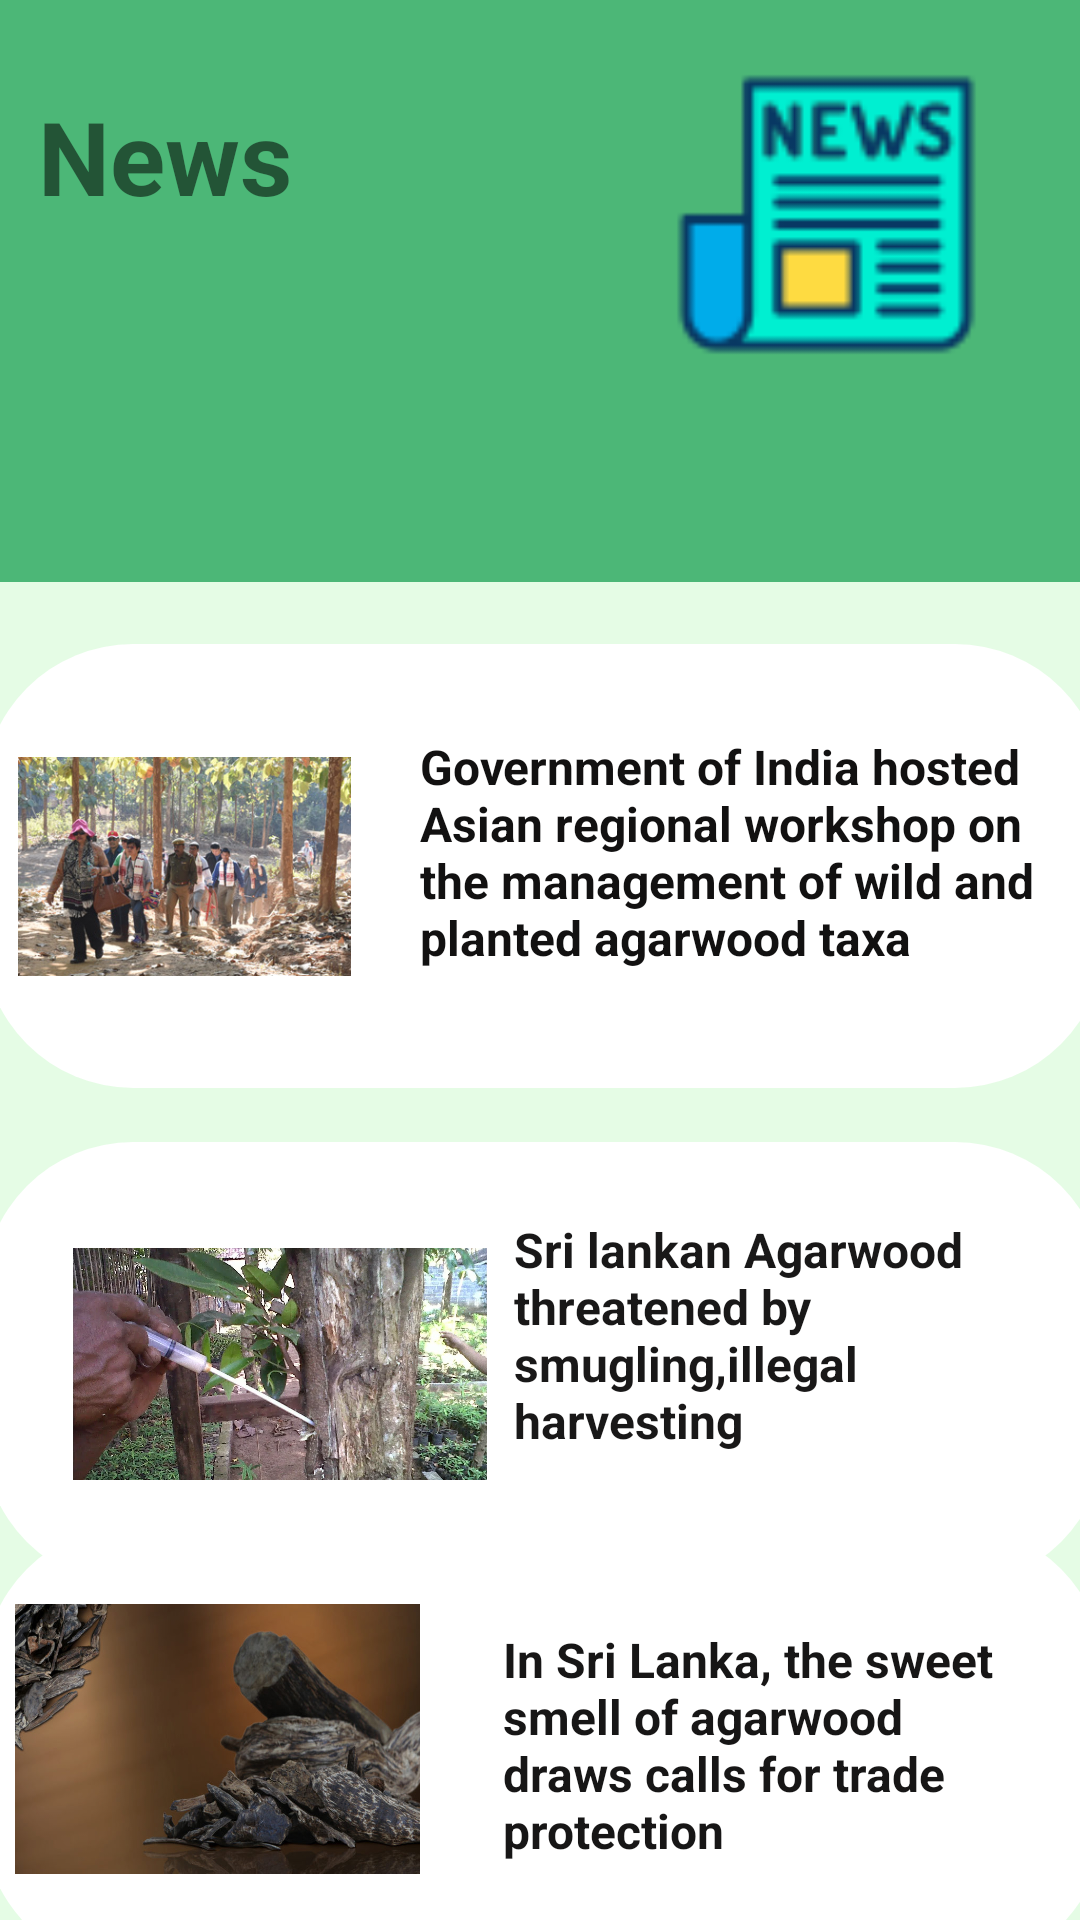

Layout XML and referenced resources for this Android screen:
<!-- AndroidManifest.xml: application theme Theme.Finally -->
<!-- res/layout/activity_newspage.xml -->
<?xml version="1.0" encoding="utf-8"?>
<androidx.constraintlayout.widget.ConstraintLayout xmlns:android="http://schemas.android.com/apk/res/android"
    xmlns:app="http://schemas.android.com/apk/res-auto"
    xmlns:tools="http://schemas.android.com/tools"
    android:layout_width="match_parent"
    android:layout_height="match_parent"
    android:background="#e5fce5"
    tools:context=".MainActivity">

    <ImageView
        android:id="@+id/imageView6"
        android:layout_width="374dp"
        android:layout_height="148dp"
        app:layout_constraintBottom_toBottomOf="parent"
        app:layout_constraintEnd_toEndOf="parent"
        app:layout_constraintHorizontal_bias="0.432"
        app:layout_constraintStart_toStartOf="parent"
        app:layout_constraintTop_toBottomOf="@+id/imageView4"
        app:layout_constraintVertical_bias="0.14"
        app:srcCompat="@drawable/white_box" />

    <ImageView
        android:id="@+id/imageView8"
        android:layout_width="374dp"
        android:layout_height="148dp"
        app:layout_constraintBottom_toBottomOf="parent"
        app:layout_constraintEnd_toEndOf="parent"
        app:layout_constraintHorizontal_bias="0.432"
        app:layout_constraintStart_toStartOf="parent"
        app:layout_constraintTop_toBottomOf="@+id/imageView6"
        app:layout_constraintVertical_bias="0.555"
        app:srcCompat="@drawable/white_box" />

    <ImageView
        android:id="@+id/imageView4"
        android:layout_width="374dp"
        android:layout_height="148dp"
        app:layout_constraintBottom_toBottomOf="parent"
        app:layout_constraintEnd_toEndOf="parent"
        app:layout_constraintHorizontal_bias="0.432"
        app:layout_constraintStart_toStartOf="parent"
        app:layout_constraintTop_toBottomOf="@+id/imageView"
        app:layout_constraintVertical_bias="0.069"
        app:srcCompat="@drawable/white_box" />

    <ImageView
        android:id="@+id/imageView"
        android:layout_width="487dp"
        android:layout_height="194dp"
        android:background="#4CB777"
        android:backgroundTint="@color/imageView"
        app:layout_constraintBottom_toBottomOf="parent"
        app:layout_constraintEnd_toEndOf="parent"
        app:layout_constraintStart_toStartOf="parent"
        app:layout_constraintTop_toTopOf="parent"
        app:layout_constraintVertical_bias="0.0"
        app:srcCompat="@drawable/green_box" />

    <TextView
        android:id="@+id/textView"
        android:layout_width="216dp"
        android:layout_height="87dp"
        android:text="News"
        android:textSize="@dimen/textView"
        android:textStyle="bold"
        app:layout_constraintBottom_toBottomOf="@+id/imageView"
        app:layout_constraintEnd_toEndOf="parent"
        app:layout_constraintHorizontal_bias="0.087"
        app:layout_constraintStart_toStartOf="parent"
        app:layout_constraintTop_toTopOf="@+id/imageView"
        app:layout_constraintVertical_bias="0.274" />

    <ImageView
        android:id="@+id/imageView2"
        android:layout_width="105dp"
        android:layout_height="117dp"
        android:layout_marginEnd="32dp"
        app:layout_constraintBottom_toBottomOf="@+id/imageView"
        app:layout_constraintEnd_toEndOf="parent"
        app:layout_constraintTop_toTopOf="parent"
        app:layout_constraintVertical_bias="0.17"
        app:srcCompat="@drawable/news" />

    <ImageView
        android:id="@+id/imageView5"
        android:layout_width="111dp"
        android:layout_height="111dp"
        app:layout_constraintBottom_toBottomOf="@+id/imageView4"
        app:layout_constraintEnd_toEndOf="@+id/imageView4"
        app:layout_constraintHorizontal_bias="0.046"
        app:layout_constraintStart_toStartOf="@+id/imageView4"
        app:layout_constraintTop_toTopOf="@+id/imageView4"
        app:srcCompat="@drawable/news1" />

    <TextView
        android:id="@+id/textView2"
        android:layout_width="228dp"
        android:layout_height="118dp"
        android:text="Government of India hosted Asian regional workshop on the management of wild and planted agarwood taxa"
        android:textColor="#121111"
        android:textSize="16sp"
        android:textStyle="bold"
        app:layout_constraintBottom_toBottomOf="@+id/imageView4"
        app:layout_constraintEnd_toEndOf="@+id/imageView4"
        app:layout_constraintHorizontal_bias="1.0"
        app:layout_constraintStart_toEndOf="@+id/imageView5"
        app:layout_constraintTop_toTopOf="@+id/imageView4"
        app:layout_constraintVertical_bias="1.0" />

    <ImageView
        android:id="@+id/imageView7"
        android:layout_width="138dp"
        android:layout_height="132dp"
        app:layout_constraintBottom_toBottomOf="@+id/imageView6"
        app:layout_constraintEnd_toEndOf="@+id/imageView6"
        app:layout_constraintHorizontal_bias="0.106"
        app:layout_constraintStart_toStartOf="parent"
        app:layout_constraintTop_toTopOf="@+id/imageView6"
        app:srcCompat="@drawable/news2" />

    <TextView
        android:id="@+id/textView5"
        android:layout_width="192dp"
        android:layout_height="98dp"
        android:text="Sri lankan Agarwood threatened by smugling,illegal harvesting"
        android:textColor="#191818"
        android:textSize="16sp"
        android:textStyle="normal|bold"
        app:layout_constraintBottom_toBottomOf="@+id/imageView6"
        app:layout_constraintEnd_toEndOf="@+id/imageView6"
        app:layout_constraintHorizontal_bias="0.666"
        app:layout_constraintStart_toEndOf="@+id/imageView7"
        app:layout_constraintTop_toTopOf="@+id/imageView6" />

    <ImageView
        android:id="@+id/imageView9"
        android:layout_width="135dp"
        android:layout_height="127dp"
        app:layout_constraintBottom_toBottomOf="@+id/imageView8"
        app:layout_constraintEnd_toEndOf="@+id/imageView8"
        app:layout_constraintHorizontal_bias="0.046"
        app:layout_constraintStart_toStartOf="@+id/imageView8"
        app:layout_constraintTop_toTopOf="@+id/imageView8"
        app:layout_constraintVertical_bias="0.368"
        app:srcCompat="@drawable/news3" />

    <TextView
        android:id="@+id/textView6"
        android:layout_width="173dp"
        android:layout_height="80dp"
        android:text="In Sri Lanka, the sweet smell of agarwood draws calls for trade protection"
        android:textColor="#171616"
        android:textSize="16sp"
        android:textStyle="bold"
        app:layout_constraintBottom_toBottomOf="@+id/imageView8"
        app:layout_constraintEnd_toEndOf="@+id/imageView8"
        app:layout_constraintStart_toEndOf="@+id/imageView9"
        app:layout_constraintTop_toTopOf="@+id/imageView8" />

</androidx.constraintlayout.widget.ConstraintLayout>
<!-- resources referenced by this layout -->
<resources>
  <color name="imageView">#4CB777</color>
  <dimen name="textView">34sp</dimen>
  <!-- drawable green_box (drawable) -->
  <?xml version="1.0" encoding="utf-8"?>
  <selector xmlns:android="http://schemas.android.com/apk/res/android">
      <item>
          <shape android:shape="rectangle">
              <corners android:radius="50dp"/>
              <solid android:color="#4CB777"/>
          </shape>
      </item>
  </selector>
  <!-- drawable news: png bitmap (drawable, 1854 bytes) -->
  <!-- drawable news1: jpg bitmap (drawable, 63241 bytes) -->
  <!-- drawable news2: jpeg bitmap (drawable, 181114 bytes) -->
  <!-- drawable news3: jpg bitmap (drawable, 55492 bytes) -->
  <!-- drawable white_box (drawable) -->
  <?xml version="1.0" encoding="utf-8"?>
  <selector xmlns:android="http://schemas.android.com/apk/res/android">
      <item>
          <shape android:shape="rectangle">
              <corners android:radius="50dp"/>
              <solid android:color="#ffffff"/>
          </shape>
      </item>
  </selector>
  <style name="Theme.Finally" parent="Theme.MaterialComponents.DayNight.NoActionBar">
          
          <item name="colorPrimary">@color/purple_500</item>
          <item name="colorPrimaryVariant">@color/purple_700</item>
          <item name="colorOnPrimary">@color/white</item>
          
          <item name="colorSecondary">@color/teal_200</item>
          <item name="colorSecondaryVariant">@color/teal_700</item>
          <item name="colorOnSecondary">@color/black</item>
          
          <item name="android:statusBarColor">?attr/colorPrimaryVariant</item>
          
      </style>
  <color name="purple_500">#FF6200EE</color>
  <color name="purple_700">#FF3700B3</color>
  <color name="white">#FFFFFFFF</color>
  <color name="teal_200">#FF03DAC5</color>
  <color name="teal_700">#FF018786</color>
  <color name="black">#FF000000</color>
</resources>
